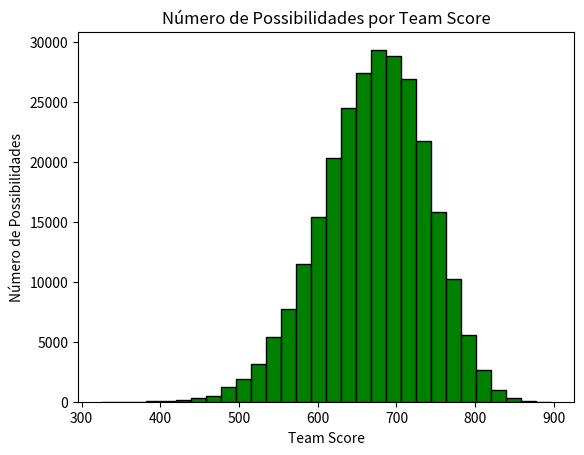
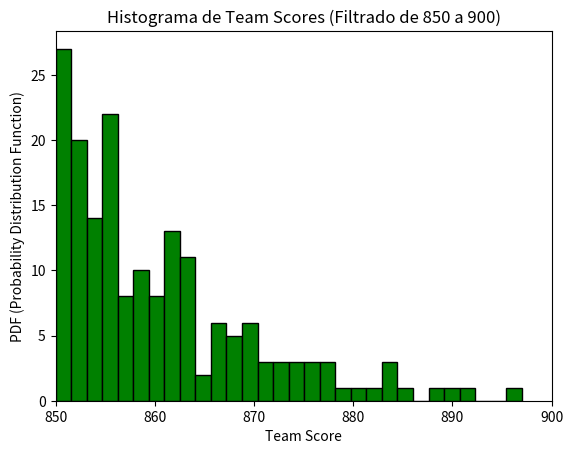
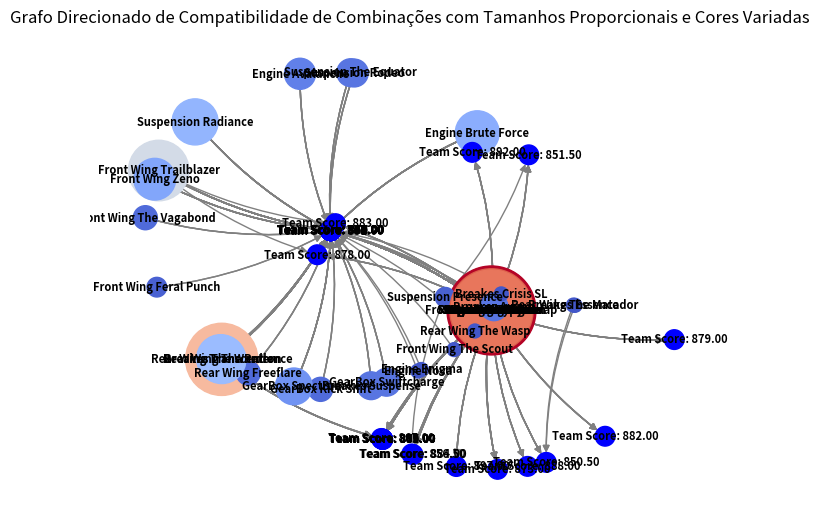
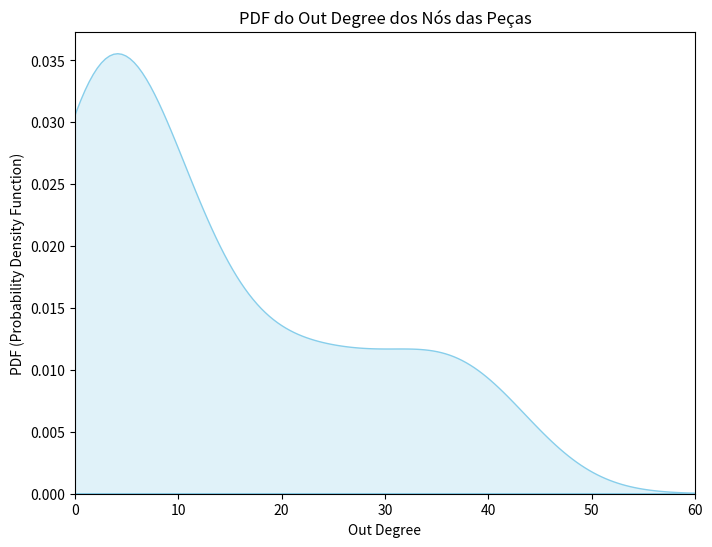
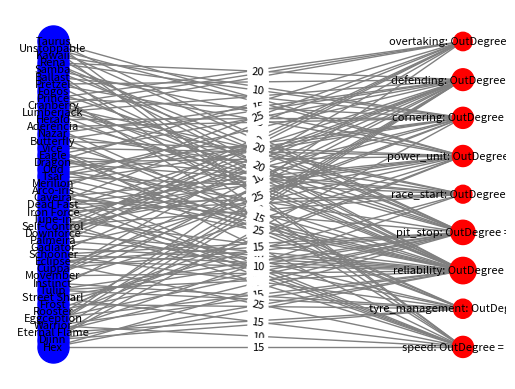
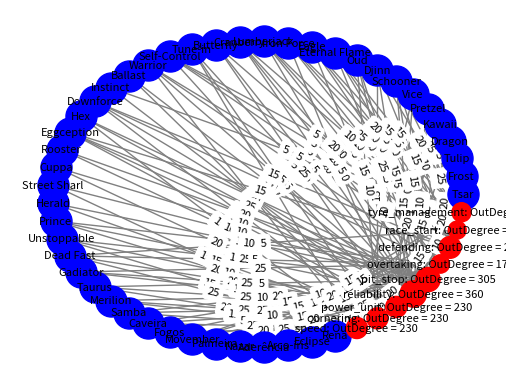

Recreate these plots in Python, in order.
from itertools import product
import matplotlib.pyplot as plt
import networkx as nx
import seaborn as sns

# Definindo as peças por categoria
categories = {
    "breaks": [
        {"name": "Breakes Wildcore", "category": "Breaks", "speed": 36, "cornering": 23, "power_unit": 33, "reliability": 22, "avg_pitstop_time": 0.59},
        {"name": "Breakes Suspense", "category": "Breaks", "speed": 20, "cornering": 32, "power_unit": 23, "reliability": 21, "avg_pitstop_time": 0.37},
        {"name": "Breakes The Warden", "category": "Breaks", "speed": 26, "cornering": 28, "power_unit": 27, "reliability": 25, "avg_pitstop_time": 0.43},
        {"name": "Breakes Onyx", "category": "Breaks", "speed": 26, "cornering": 23, "power_unit": 25, "reliability": 50, "avg_pitstop_time": 0.49},
        {"name": "Breakes Axiom", "category": "Breaks", "speed": 14, "cornering": 34, "power_unit": 18, "reliability": 15, "avg_pitstop_time": 0.67},
        {"name": "Breakes Crisis SL", "category": "Breaks", "speed": 27, "cornering": 16, "power_unit": 18, "reliability": 19, "avg_pitstop_time": 0.51},
        {"name": "Breakes Essence", "category": "Breaks", "speed": 14, "cornering": 13, "power_unit": 12, "reliability": 25, "avg_pitstop_time": 0.76},
        {"name": "Breakes Starter", "category": "Breaks", "speed": 1, "cornering": 1, "power_unit": 1, "reliability": 1, "avg_pitstop_time": 1.00},
    ],
    "gearbox": [
        {"name": "GearBox Voyage", "category": "GearBox", "speed": 23, "cornering": 28, "power_unit": 22, "reliability": 27, "avg_pitstop_time": 0.00},
        {"name": "GearBox Vector", "category": "GearBox", "speed": 24, "cornering": 38, "power_unit": 22, "reliability": 36, "avg_pitstop_time": 0.55},
        {"name": "GearBox Kick Shift", "category": "GearBox", "speed": 18, "cornering": 19, "power_unit": 29, "reliability": 19, "avg_pitstop_time": 0.45},
        {"name": "GearBox Verdict", "category": "GearBox", "speed": 33, "cornering": 18, "power_unit": 20, "reliability": 30, "avg_pitstop_time": 0.63},
        {"name": "GearBox Spectrum", "category": "GearBox", "speed": 20, "cornering": 25, "power_unit": 21, "reliability": 23, "avg_pitstop_time": 0.53},
        {"name": "GearBox Swiftcharge", "category": "GearBox", "speed": 14, "cornering": 23, "power_unit": 22, "reliability": 16, "avg_pitstop_time": 0.71},
        {"name": "GearBox Switch-R-00", "category": "GearBox", "speed": 12, "cornering": 13, "power_unit": 11, "reliability": 14, "avg_pitstop_time": 0.47},
        {"name": "GearBox Starter", "category": "GearBox", "speed": 1, "cornering": 1, "power_unit": 1, "reliability": 1, "avg_pitstop_time": 1.00},
    ],
    "rear_wing": [
        {"name": "Rear Wing Typhoon", "category": "Rear Wing", "speed": 50, "cornering": 27, "power_unit": 26, "reliability": 23, "avg_pitstop_time": 0.53},
        {"name": "Rear Wing Transcendence", "category": "Rear Wing", "speed": 24, "cornering": 22, "power_unit": 36, "reliability": 37, "avg_pitstop_time": 0.53},
        {"name": "Rear Wing Freeflare", "category": "Rear Wing", "speed": 21, "cornering": 33, "power_unit": 20, "reliability": 22, "avg_pitstop_time": 0.37},
        {"name": "Rear Wing The Patron", "category": "Rear Wing", "speed": 23, "cornering": 21, "power_unit": 19, "reliability": 37, "avg_pitstop_time": 0.61},
        {"name": "Rear Wing The Wasp", "category": "Rear Wing", "speed": 14, "cornering": 24, "power_unit": 23, "reliability": 14, "avg_pitstop_time": 0.69},
        {"name": "Rear Wing The Matador", "category": "Rear Wing", "speed": 19, "cornering": 16, "power_unit": 18, "reliability": 17, "avg_pitstop_time": 0.72},
        {"name": "Rear Wing Phanton", "category": "Rear Wing", "speed": 26, "cornering": 15, "power_unit": 12, "reliability": 11, "avg_pitstop_time": 0.76},
        {"name": "Rear Wing Starter", "category": "Rear Wing", "speed": 1, "cornering": 1, "power_unit": 1, "reliability": 1, "avg_pitstop_time": 1.00},
    ],
    "front_wing": [
        {"name": "Front Wing Virtue", "category": "Front Wing", "speed": 23, "cornering": 50, "power_unit": 27, "reliability": 24, "avg_pitstop_time": 0.49},
        {"name": "Front Wing Thunderclap", "category": "Front Wing", "speed": 35, "cornering": 23, "power_unit": 21, "reliability": 33, "avg_pitstop_time": 0.55},
        {"name": "Front Wing Trailblazer", "category": "Front Wing", "speed": 21, "cornering": 23, "power_unit": 42, "reliability": 20, "avg_pitstop_time": 0.57},
        {"name": "Front Wing Zeno", "category": "Front Wing", "speed": 25, "cornering": 23, "power_unit": 22, "reliability": 26, "avg_pitstop_time": 0.53},
        {"name": "Front Wing The Vagabond", "category": "Front Wing", "speed": 31, "cornering": 20, "power_unit": 23, "reliability": 21, "avg_pitstop_time": 0.35},
        {"name": "Front Wing Feral Punch", "category": "Front Wing", "speed": 13, "cornering": 15, "power_unit": 22, "reliability": 21, "avg_pitstop_time": 0.73},
        {"name": "Front Wing The Scout", "category": "Front Wing", "speed": 13, "cornering": 27, "power_unit": 15, "reliability": 14, "avg_pitstop_time": 0.73},
        {"name": "Front Wing Starter", "category": "Front Wing", "speed": 1, "cornering": 1, "power_unit": 1, "reliability": 1, "avg_pitstop_time": 1.00},
    ],
    "suspension": [
        {"name": "Suspension Sigma", "category": "Suspension", "speed": 32, "cornering": 28, "power_unit": 30, "reliability": 23, "avg_pitstop_time": 0.39},
        {"name": "Suspension Presence", "category": "Suspension", "speed": 23, "cornering": 26, "power_unit": 24, "reliability": 22, "avg_pitstop_time": 0.20},
        {"name": "Suspension Horizon", "category": "Suspension", "speed": 22, "cornering": 36, "power_unit": 24, "reliability": 37, "avg_pitstop_time": 0.53},
        {"name": "Suspension Radiance", "category": "Suspension", "speed": 25, "cornering": 17, "power_unit": 26, "reliability": 19, "avg_pitstop_time": 0.65},
        {"name": "Suspension Icon V3", "category": "Suspension", "speed": 17, "cornering": 13, "power_unit": 16, "reliability": 23, "avg_pitstop_time": 0.54},
        {"name": "Suspension Rodeo", "category": "Suspension", "speed": 23, "cornering": 22, "power_unit": 15, "reliability": 14, "avg_pitstop_time": 0.69},
        {"name": "Suspension The Equator", "category": "Suspension", "speed": 20, "cornering": 19, "power_unit": 18, "reliability": 21, "avg_pitstop_time": 0.61},
        {"name": "Suspension Starter", "category": "Suspension", "speed": 1, "cornering": 1, "power_unit": 1, "reliability": 1, "avg_pitstop_time": 1.00},
    ],
    "engine": [
        {"name": "Engine Cloudroar", "category": "Engine", "speed": 26, "cornering": 24, "power_unit": 50, "reliability": 27, "avg_pitstop_time": 0.55},
        {"name": "Engine Avalanche", "category": "Engine", "speed": 34, "cornering": 22, "power_unit": 25, "reliability": 21, "avg_pitstop_time": 0.35},
        {"name": "Engine The Rover", "category": "Engine", "speed": 27, "cornering": 25, "power_unit": 28, "reliability": 24, "avg_pitstop_time": 0.53},
        {"name": "Engine Twinburst", "category": "Engine", "speed": 16, "cornering": 29, "power_unit": 18, "reliability": 17, "avg_pitstop_time": 0.51},
        {"name": "Engine Enigma", "category": "Engine", "speed": 16, "cornering": 13, "power_unit": 23, "reliability": 25, "avg_pitstop_time": 0.69},
        {"name": "Engine Nova", "category": "Engine", "speed": 31, "cornering": 13, "power_unit": 15, "reliability": 16, "avg_pitstop_time": 0.71},
        {"name": "Engine Brute Force", "category": "Engine", "speed": 21, "cornering": 19, "power_unit": 36, "reliability": 18, "avg_pitstop_time": 0.63},
        {"name": "Engine Starter", "category": "Engine", "speed": 1, "cornering": 1, "power_unit": 1, "reliability": 1, "avg_pitstop_time": 1.00},
    ],
}

data_garrafinhas = [
    {"name": "Tsar", "speed": 0, "cornering": 15, "power_unit": 0, "reliability": 10, "pit_stop": 0, "overtaking": 0, "defending": 10, "race_start": 25, "tyre_management": 0},
    {"name": "Frost", "speed": 0, "cornering": 0, "power_unit": 0, "reliability": 0, "pit_stop": 0, "overtaking": 0, "defending": 0, "race_start": 25, "tyre_management": 10},
    {"name": "Tulip", "speed": 0, "cornering": 0, "power_unit": 0, "reliability": 10, "pit_stop": 20, "overtaking": 0, "defending": 10, "race_start": 0, "tyre_management": 20},
    {"name": "Dragon", "speed": 0, "cornering": 0, "power_unit": 15, "reliability": 0, "pit_stop": 0, "overtaking": 20, "defending": 0, "race_start": 15, "tyre_management": 0},
    {"name": "Kawaii", "speed": 0, "cornering": 20, "power_unit": 0, "reliability": 15, "pit_stop": 0, "overtaking": 0, "defending": 0, "race_start": 0, "tyre_management": 0},
    {"name": "Pretzel", "speed": 0, "cornering": 0, "power_unit": 15, "reliability": 10, "pit_stop": 0, "overtaking": 0, "defending": 25, "race_start": 0, "tyre_management": 0},
    {"name": "Vice", "speed": 10, "cornering": 0, "power_unit": 15, "reliability": 0, "pit_stop": 0, "overtaking": 0, "defending": 0, "race_start": 0, "tyre_management": 25},
    {"name": "Schooner", "speed": 0, "cornering": 0, "power_unit": 0, "reliability": 10, "pit_stop": 15, "overtaking": 0, "defending": 10, "race_start": 0, "tyre_management": 25},
    {"name": "Djinn", "speed": 0, "cornering": 15, "power_unit": 0, "reliability": 15, "pit_stop": 0, "overtaking": 0, "defending": 15, "race_start": 0, "tyre_management": 20},
    {"name": "Oud", "speed": 0, "cornering": 10, "power_unit": 0, "reliability": 25, "pit_stop": 15, "overtaking": 0, "defending": 0, "race_start": 0, "tyre_management": 0},
    {"name": "Eternal Flame", "speed": 0, "cornering": 0, "power_unit": 0, "reliability": 0, "pit_stop": 25, "overtaking": 0, "defending": 10, "race_start": 15, "tyre_management": 15},
    {"name": "Eagle", "speed": 0, "cornering": 0, "power_unit": 0, "reliability": 15, "pit_stop": 0, "overtaking": 0, "defending": 20, "race_start": 15, "tyre_management": 15},
    {"name": "Iron Force", "speed": 0, "cornering": 0, "power_unit": 20, "reliability": 0, "pit_stop": 0, "overtaking": 0, "defending": 10, "race_start": 10, "tyre_management": 20},
    {"name": "Lumberjack", "speed": 0, "cornering": 0, "power_unit": 0, "reliability": 15, "pit_stop": 0, "overtaking": 15, "defending": 10, "race_start": 25, "tyre_management": 0},
    {"name": "Cranberry", "speed": 0, "cornering": 0, "power_unit": 0, "reliability": 20, "pit_stop": 20, "overtaking": 20, "defending": 0, "race_start": 10, "tyre_management": 0},
    {"name": "Butterfly", "speed": 0, "cornering": 0, "power_unit": 25, "reliability": 5, "pit_stop": 0, "overtaking": 0, "defending": 20, "race_start": 0, "tyre_management": 0},
    {"name": "Tune-in", "speed": 10, "cornering": 15, "power_unit": 0, "reliability": 25, "pit_stop": 0, "overtaking": 0, "defending": 0, "race_start": 0, "tyre_management": 0},
    {"name": "Self-Control", "speed": 0, "cornering": 0, "power_unit": 5, "reliability": 0, "pit_stop": 0, "overtaking": 0, "defending": 5, "race_start": 5, "tyre_management": 5},
    {"name": "Warrior", "speed": 10, "cornering": 0, "power_unit": 0, "reliability": 5, "pit_stop": 0, "overtaking": 5, "defending": 5, "race_start": 0, "tyre_management": 0},
    {"name": "Ballast", "speed": 0, "cornering": 10, "power_unit": 0, "reliability": 10, "pit_stop": 0, "overtaking": 0, "defending": 0, "race_start": 0, "tyre_management": 0},
    {"name": "Instinct", "speed": 0, "cornering": 0, "power_unit": 15, "reliability": 0, "pit_stop": 0, "overtaking": 0, "defending": 0, "race_start": 0, "tyre_management": 5},
    {"name": "Downforce", "speed": 0, "cornering": 5, "power_unit": 0, "reliability": 15, "pit_stop": 0, "overtaking": 15, "defending": 15, "race_start": 0, "tyre_management": 0},
    {"name": "Hex", "speed": 15, "cornering": 0, "power_unit": 0, "reliability": 5, "pit_stop": 20, "overtaking": 0, "defending": 0, "race_start": 0, "tyre_management": 0},
    {"name": "Eggception", "speed": 0, "cornering": 0, "power_unit": 10, "reliability": 15, "pit_stop": 25, "overtaking": 0, "defending": 15, "race_start": 0, "tyre_management": 0},
    {"name": "Rooster", "speed": 0, "cornering": 0, "power_unit": 10, "reliability": 0, "pit_stop": 20, "overtaking": 0, "defending": 0, "race_start": 0, "tyre_management": 0},
    {"name": "Cuppa", "speed": 0, "cornering": 20, "power_unit": 0, "reliability": 0, "pit_stop": 10, "overtaking": 0, "defending": 0, "race_start": 0, "tyre_management": 0},
    {"name": "Street Sharl", "speed": 15, "cornering": 0, "power_unit": 0, "reliability": 0, "pit_stop": 10, "overtaking": 0, "defending": 0, "race_start": 0, "tyre_management": 0},
    {"name": "Herald", "speed": 0, "cornering": 15, "power_unit": 0, "reliability": 0, "pit_stop": 10, "overtaking": 0, "defending": 0, "race_start": 0, "tyre_management": 0},
    {"name": "Prince", "speed": 0, "cornering": 20, "power_unit": 0, "reliability": 10, "pit_stop": 0, "overtaking": 10, "defending": 0, "race_start": 0, "tyre_management": 0},
    {"name": "Unstoppable", "speed": 15, "cornering": 0, "power_unit": 10, "reliability": 0, "pit_stop": 25, "overtaking": 0, "defending": 0, "race_start": 0, "tyre_management": 0},
    {"name": "Dead Fast", "speed": 25, "cornering": 0, "power_unit": 20, "reliability": 0, "pit_stop": 0, "overtaking": 5, "defending": 0, "race_start": 5, "tyre_management": 0},
    {"name": "Gadiator", "speed": 0, "cornering": 0, "power_unit": 10, "reliability": 25, "pit_stop": 0, "overtaking": 25, "defending": 0, "race_start": 0, "tyre_management": 0},
    {"name": "Taurus", "speed": 20, "cornering": 0, "power_unit": 25, "reliability": 0, "pit_stop": 5, "overtaking": 0, "defending": 0, "race_start": 0, "tyre_management": 0},
    {"name": "Merilion", "speed": 15, "cornering": 25, "power_unit": 0, "reliability": 10, "pit_stop": 0, "overtaking": 0, "defending": 0, "race_start": 0, "tyre_management": 0},
    {"name": "Samba", "speed": 5, "cornering": 0, "power_unit": 25, "reliability": 0, "pit_stop": 20, "overtaking": 0, "defending": 0, "race_start": 0, "tyre_management": 0},
    {"name": "Caveira", "speed": 25, "cornering": 0, "power_unit": 10, "reliability": 0, "pit_stop": 15, "overtaking": 0, "defending": 0, "race_start": 0, "tyre_management": 0},
    {"name": "Fogos", "speed": 20, "cornering": 0, "power_unit": 0, "reliability": 0, "pit_stop": 15, "overtaking": 0, "defending": 0, "race_start": 0, "tyre_management": 0},
    {"name": "Movember", "speed": 0, "cornering": 25, "power_unit": 0, "reliability": 15, "pit_stop": 0, "overtaking": 15, "defending": 10, "race_start": 0, "tyre_management": 0},
    {"name": "Palmeira", "speed": 0, "cornering": 0, "power_unit": 0, "reliability": 20, "pit_stop": 0, "overtaking": 20, "defending": 20, "race_start": 0, "tyre_management": 0},
    {"name": "Nazar", "speed": 0, "cornering": 0, "power_unit": 0, "reliability": 0, "pit_stop": 0, "overtaking": 0, "defending": 15, "race_start": 15, "tyre_management": 15},
    {"name": "Aderência", "speed": 0, "cornering": 25, "power_unit": 0, "reliability": 0, "pit_stop": 0, "overtaking": 0, "defending": 0, "race_start": 0, "tyre_management": 15},
    {"name": "Arco-íris", "speed": 20, "cornering": 0, "power_unit": 0, "reliability": 25, "pit_stop": 0, "overtaking": 25, "defending": 0, "race_start": 0, "tyre_management": 0},
    {"name": "Eclipse", "speed": 25, "cornering": 0, "power_unit": 0, "reliability": 10, "pit_stop": 15, "overtaking": 0, "defending": 0, "race_start": 0, "tyre_management": 0},
    {"name": "Rena", "speed": 0, "cornering": 10, "power_unit": 0, "reliability": 20, "pit_stop": 20, "overtaking": 0, "defending": 20, "race_start": 0, "tyre_management": 0}
]

# Gerando todas as combinações possíveis de peças
configurations = list(product(*(categories[category] for category in categories)))

# Função para calcular o team score de uma configuração
def calculate_team_score(configuration):
    return sum([
        piece["speed"] + piece["cornering"] + piece["power_unit"] + piece["reliability"] + piece["avg_pitstop_time"]/0.02
        for piece in configuration
    ])

#############################################################
#      IMPRESSÃO DO NÚMERO DE POSSIBILIDADES POR SCORE      #
#############################################################

# Lista para armazenar os team scores
team_scores = []

# Iterando sobre as combinações e calculando os team scores
for combination in configurations:
    team_score = calculate_team_score(combination)
    team_scores.append(team_score)

# Criando o histograma original
plt.hist(team_scores, bins=30, color='green', edgecolor='black', density=False)  # Usando density=False para contar as ocorrências

# Adicionando rótulos e título
plt.xlabel('Team Score')
plt.ylabel('Número de Possibilidades')
plt.title('Número de Possibilidades por Team Score')

# Exibindo o histograma original
plt.show()

#############################################################
#             IMPRESSÃO DO HISTOGRAMA FILTRADO              #
#############################################################

# Lista para armazenar os team scores
team_scores = []

# Iterando sobre as combinações e calculando os team scores
for combination in configurations:
    team_score = calculate_team_score(combination)
    team_scores.append(team_score)

# Filtrando team scores entre 680 e 900
filtered_team_scores = [ts for ts in team_scores if 850 <= ts <= 900]

# Criando o histograma
plt.hist(filtered_team_scores, bins=30, color='green', edgecolor='black', density=False)  # Com density=True para normalizar

# Adicionando rótulos e título
plt.xlabel('Team Score')
plt.ylabel('PDF (Probability Distribution Function)')
plt.title('Histograma de Team Scores (Filtrado de 850 a 900)')
# Limitando o eixo x entre 0 e 100
plt.xlim(850, 900)

# Exibindo o histograma
plt.show()

#############################################################
#                           GRAFO                           #
#############################################################

# Escolha os limites do intervalo
team_score_min = 850
team_score_max = 900

# Encontre as combinações correspondentes a esse intervalo
selected_combinations = [combination for combination in configurations if team_score_min <= calculate_team_score(combination) <= team_score_max]

# Criação do grafo direcionado (DiGraph)
G = nx.DiGraph()

# Adicionando nós e arestas ao grafo
for selected_combination in selected_combinations:
    team_score_example = calculate_team_score(selected_combination)
    team_score_str = f'Team Score {team_score_example:.2f}'
    
    # Adicionando nó do "Team Score" com tamanho e cor fixos
    G.add_node(team_score_str, label=f'Team Score: {team_score_example:.2f}', size=200, color='blue')

    # Adicionando arestas direcionadas das peças para o "Team Score"
    for piece in selected_combination:
        piece_name = piece['name']

        # Adicionando nó da peça, se ainda não existir
        if not G.has_node(piece_name):
            G.add_node(piece_name, label=piece_name)

        # Adicionando aresta direcionada da peça para o "Team Score"
        G.add_edge(piece_name, team_score_str)

# Calculando o tamanho dos nós das peças com base no número de arestas de saída
node_sizes = [G.out_degree(piece_name) * 100 for piece_name in G.nodes()]

# Mapeando os tamanhos dos nós para um mapa de cores (azul a vermelho)
norm = plt.Normalize(min(node_sizes), max(node_sizes))
cmap = plt.get_cmap('coolwarm')
node_colors = [cmap(norm(size)) for size in node_sizes]

# Atribuindo tamanho e cor fixos para os nós "Team Score"
node_sizes_fixed = [200 if 'Team Score' in node else size for node, size in zip(G.nodes(), node_sizes)]
node_colors_fixed = ['blue' if 'Team Score' in node else color for node, color in zip(G.nodes(), node_colors)]

# Desenhando o grafo direcionado com o layout kamada_kawai_layout para espaçamento
pos = nx.kamada_kawai_layout(G)
labels = nx.get_edge_attributes(G, 'label')
nx.draw(G, pos, with_labels=True, labels=nx.get_node_attributes(G, 'label'), font_size=8, node_size=node_sizes_fixed, node_color=node_colors_fixed, font_color='black', font_weight='bold', edge_color='gray', connectionstyle="arc3,rad=0.1", arrowsize=10)
nx.draw_networkx_edge_labels(G, pos, edge_labels=labels)

# Adicionando rótulo de título
plt.title('Grafo Direcionado de Compatibilidade de Combinações com Tamanhos Proporcionais e Cores Variadas')

# Exibindo o grafo direcionado
plt.show()

#############################################################
#                     IMPRESSÃO DA PDF                      #
#############################################################

# Imprimindo os valores do Out Degree
for node in G.nodes:
    out_degree = G.out_degree(node)
    print(f"Node: {node}, Out Degree: {out_degree}")

# Criando o grau de saída para cada nó (vértice)
out_degrees_pieces = [G.out_degree(node) for node in G.nodes if "Team Score" not in node]

# Verificando se há dados antes de plotar
if out_degrees_pieces:
    # Criando o gráfico de PDF usando Seaborn
    plt.figure(figsize=(8, 6))
    sns.kdeplot(out_degrees_pieces, fill=True, color='skyblue')
    plt.title('PDF do Out Degree dos Nós das Peças')
    plt.xlabel('Out Degree')
    plt.ylabel('PDF (Probability Density Function)')
    plt.xlim(0, 60)  # Limitando o eixo x entre 0 e 60
    plt.show()
else:
    print("Não há dados para plotar.")

#############################################################
#                    PESQUISA DE SCORE                      #
#############################################################

def choose_combinations(configurations, num_choices, score_range=None):
    # Calcula os team scores para todas as combinações
    team_scores = [calculate_team_score(combination) for combination in configurations]
    
    # Filtra as combinações com base no score_range, se fornecido
    if score_range:
        min_score, max_score = score_range
        filtered_indices = [i for i, score in enumerate(team_scores) if min_score <= score <= max_score]
    else:
        filtered_indices = range(len(configurations))
    
    # Índices ordenados pelos scores (do maior para o menor)
    sorted_indices = sorted(filtered_indices, key=lambda i: team_scores[i], reverse=True)
    
    # Escolhe as primeiras 'num_choices' combinações
    selected_combinations = [configurations[i] for i in sorted_indices[:num_choices]]
    
    # Retorna as combinações escolhidas e seus scores correspondentes
    chosen_scores = [calculate_team_score(combination) for combination in selected_combinations]
    
    return selected_combinations, chosen_scores

# Escolhe as 5 melhores combinações dentro do intervalo de scores de 850 a 900
num_choices = 5
score_range = (400, 700)
chosen_combinations, chosen_scores = choose_combinations(configurations, num_choices, score_range)

# Imprime as combinações escolhidas e seus scores
for combination, score in zip(chosen_combinations, chosen_scores):
    print(f"Combinação: {combination}, Score: {score}")

#############################################################
#                     GRAFO BIPARTIDO                       #
#############################################################

G = nx.Graph()

# Separe os nós em dois grupos: 'Garrafinhas' e 'Propriedades'
garrafinhas = [garrafinha["name"] for garrafinha in data_garrafinhas]
propriedades = [
    "speed", "cornering", "power_unit", "reliability", "pit_stop", "overtaking", "defending", "race_start", "tyre_management"
]

G.add_nodes_from(garrafinhas, bipartite=0)
G.add_nodes_from(propriedades, bipartite=1)

# Adicione arestas do grupo de propriedades para o grupo de garrafinhas
for garrafinha in garrafinhas:
    for propriedade in propriedades:
        peso = data_garrafinhas[garrafinhas.index(garrafinha)][propriedade]
        if peso > 0:
            G.add_edge(garrafinha, propriedade, weight=peso)  # Adicione o peso como atributo

# Calcular o Out Degree de cada nó no grupo de propriedades
out_degree = {propriedade: 0 for propriedade in propriedades}
for propriedade in propriedades:
    for garrafinha in garrafinhas:
        if G.has_edge(garrafinha, propriedade):
            peso = G[garrafinha][propriedade]["weight"]
            out_degree[propriedade] += peso

# Calcular o tamanho dos vértices das Propriedades proporcional ao Out Degree
propriedade_sizes = [out_degree[propriedade] for propriedade in propriedades]

# Desenhar o grafo
pos = nx.bipartite_layout(G, garrafinhas)
nx.draw_networkx_nodes(G, pos, nodelist=garrafinhas, node_color='b', node_size=500)
nx.draw_networkx_nodes(G, pos, nodelist=propriedades, node_color='r', node_size=propriedade_sizes)
labels = {propriedade: f'{propriedade}: OutDegree = {out_degree[propriedade]}' for propriedade in propriedades}
nx.draw_networkx_labels(G, pos, labels={node: node for node in garrafinhas}, font_size=8)  # Adicione isso para os nós das garrafinhas
nx.draw_networkx_labels(G, pos, labels=labels, font_size=8)
edges = G.edges()
edge_labels = {(u, v): G[u][v]['weight'] for u, v in edges}  # Rótulos das setas
nx.draw_networkx_edges(G, pos, edgelist=edges, width=1.0, edge_color='grey')
nx.draw_networkx_edge_labels(G, pos, edge_labels=edge_labels, label_pos=0.5, font_size=8)
plt.axis('off')
plt.show()

#############################################################
#                      GRAFO CIRCULAR                       #
#############################################################

G = nx.Graph()

# Separe os nós em dois grupos: 'Garrafinhas' e 'Propriedades'
garrafinhas = [garrafinha["name"] for garrafinha in data_garrafinhas]
propriedades = [
    "speed", "cornering", "power_unit", "reliability", "pit_stop", "overtaking", "defending", "race_start", "tyre_management"
]

G.add_nodes_from(garrafinhas, bipartite=0)
G.add_nodes_from(propriedades, bipartite=1)

# Adicione arestas do grupo de propriedades para o grupo de garrafinhas
for garrafinha in garrafinhas:
    for propriedade in propriedades:
        peso = data_garrafinhas[garrafinhas.index(garrafinha)][propriedade]
        if peso > 0:
            G.add_edge(garrafinha, propriedade, weight=peso)  # Adicione o peso como atributo

# Calcular o Out Degree de cada nó no grupo de propriedades
out_degree = {propriedade: 0 for propriedade in propriedades}
for propriedade in propriedades:
    for garrafinha in garrafinhas:
        if G.has_edge(garrafinha, propriedade):
            peso = G[garrafinha][propriedade]["weight"]
            out_degree[propriedade] += peso

# Calcular o tamanho dos vértices das Propriedades proporcional ao Out Degree
propriedade_sizes = [out_degree[propriedade] for propriedade in propriedades]

# Desenhar o grafo em um layout circular
pos = nx.circular_layout(G)
nx.draw_networkx_nodes(G, pos, nodelist=garrafinhas, node_color='b', node_size=500)
nx.draw_networkx_nodes(G, pos, nodelist=propriedades, node_color='r', node_size=propriedade_sizes)
labels = {propriedade: f'{propriedade}: OutDegree = {out_degree[propriedade]}' for propriedade in propriedades}
nx.draw_networkx_labels(G, pos, labels={node: node for node in garrafinhas}, font_size=8)  # Adicione isso para os nós das garrafinhas
nx.draw_networkx_labels(G, pos, labels=labels, font_size=8)
edges = G.edges()
edge_labels = {(u, v): G[u][v]['weight'] for u, v in edges}  # Rótulos das setas
nx.draw_networkx_edges(G, pos, edgelist=edges, width=1.0, edge_color='grey')
nx.draw_networkx_edge_labels(G, pos, edge_labels=edge_labels, label_pos=0.5, font_size=8)
plt.axis('off')
plt.show()
